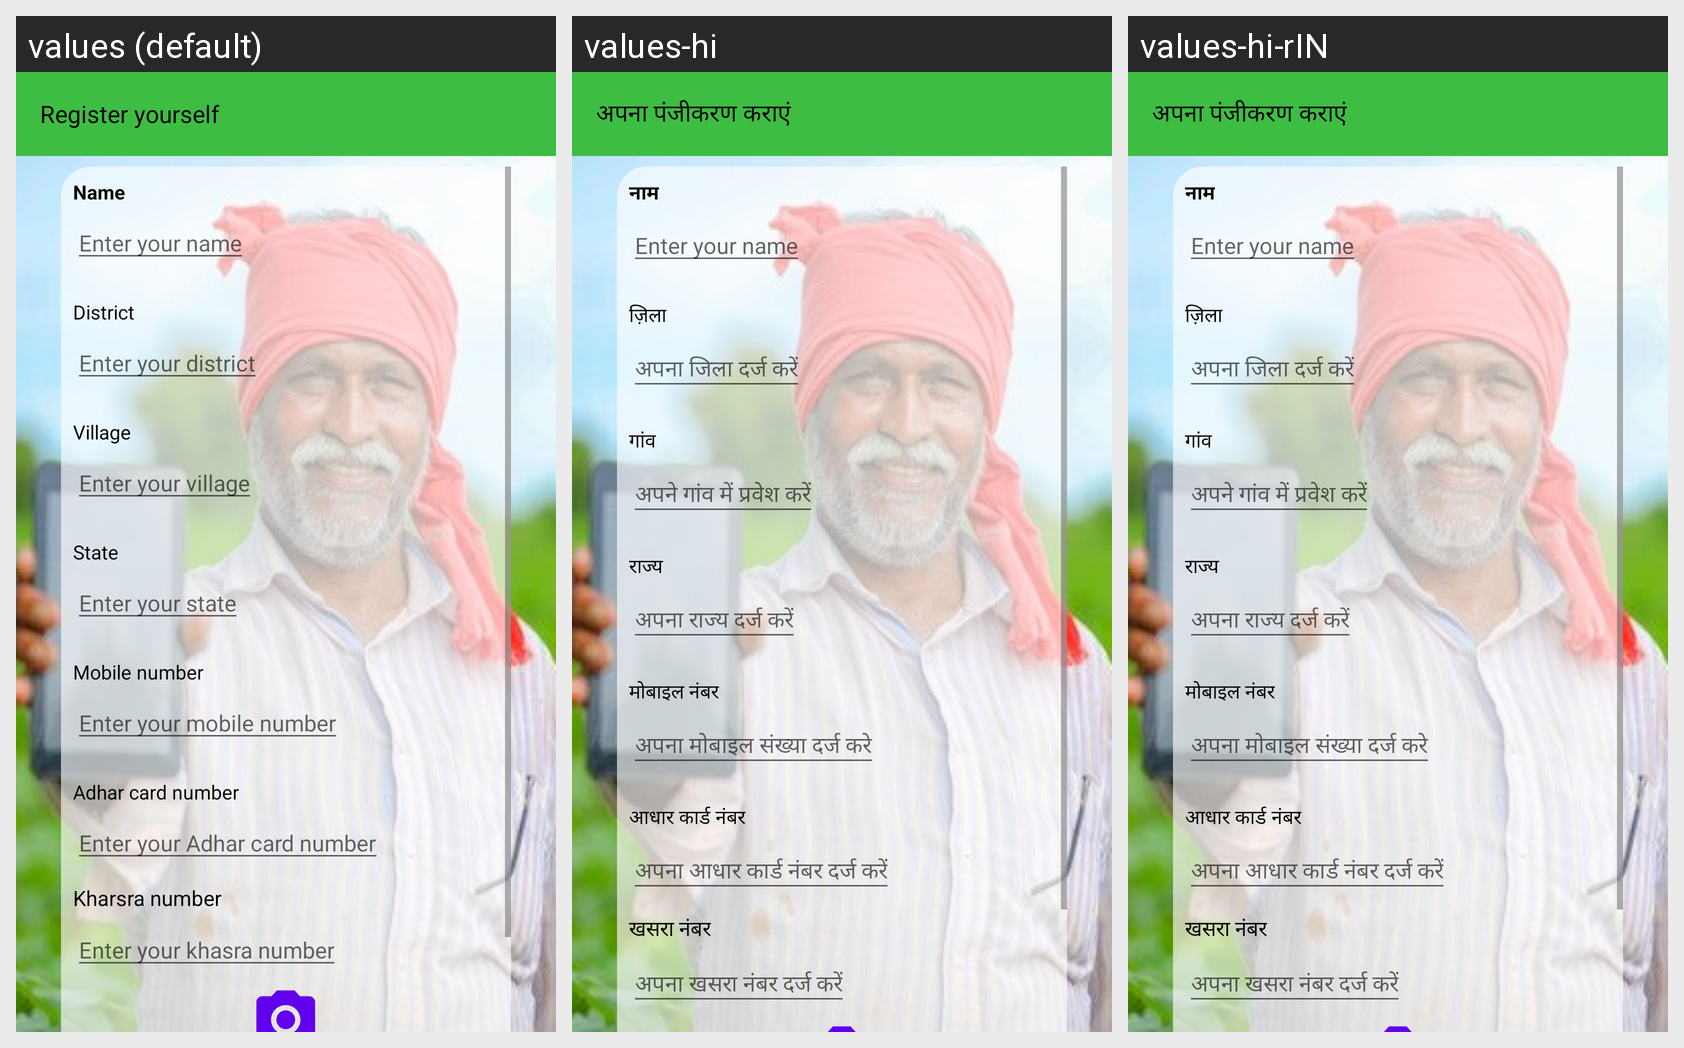

Locale-by-locale string values for the Android screen shown in this grid:
Android screen res/layout/login_page.xml rendered under 3 locales, left to right: values (default), values-hi, values-hi-rIN. Device: Nexus 5 (rendered at 1080×1920; each locale shown at half size, 540×960, under a caption strip naming it); theme Theme.BhoomiCam.
Strings drawn on this screen, with the default value and each locale's value (text and hints the layout hard-codes, and strings that could not be matched under every locale, appear in the picture but are not listed):

register_yourself
  values: Register yourself
  values-hi: अपना पंजीकरण कराएं
  values-hi-rIN: अपना पंजीकरण कराएं

name
  values: Name
  values-hi: नाम
  values-hi-rIN: नाम

enter_your_name
  values: Enter your name
  values-hi: Enter your name
  values-hi-rIN: Enter your name

district
  values: District
  values-hi: ज़िला
  values-hi-rIN: ज़िला

enter_your_district
  values: Enter your district
  values-hi: अपना जिला दर्ज करें
  values-hi-rIN: अपना जिला दर्ज करें

village
  values: Village
  values-hi: गांव
  values-hi-rIN: गांव

enter_your_village
  values: Enter your village
  values-hi: अपने गांव में प्रवेश करें
  values-hi-rIN: अपने गांव में प्रवेश करें

state
  values: State
  values-hi: राज्य
  values-hi-rIN: राज्य

enter_your_state
  values: Enter your state
  values-hi: अपना राज्य दर्ज करें
  values-hi-rIN: अपना राज्य दर्ज करें

mobile_number
  values: Mobile number
  values-hi: मोबाइल नंबर
  values-hi-rIN: मोबाइल नंबर

enter_your_mobile_number
  values: Enter your mobile number
  values-hi: अपना मोबाइल संख्या दर्ज करे
  values-hi-rIN: अपना मोबाइल संख्या दर्ज करे

adhar_card_number
  values: Adhar card number
  values-hi: आधार कार्ड नंबर
  values-hi-rIN: आधार कार्ड नंबर

enter_your_adhar_card_number
  values: Enter your Adhar card number
  values-hi: अपना आधार कार्ड नंबर दर्ज करें
  values-hi-rIN: अपना आधार कार्ड नंबर दर्ज करें

kharsra_number
  values: Kharsra number
  values-hi: खसरा नंबर
  values-hi-rIN: खसरा नंबर

enter_your_khasra_number
  values: Enter your khasra number
  values-hi: अपना खसरा नंबर दर्ज करें
  values-hi-rIN: अपना खसरा नंबर दर्ज करें
